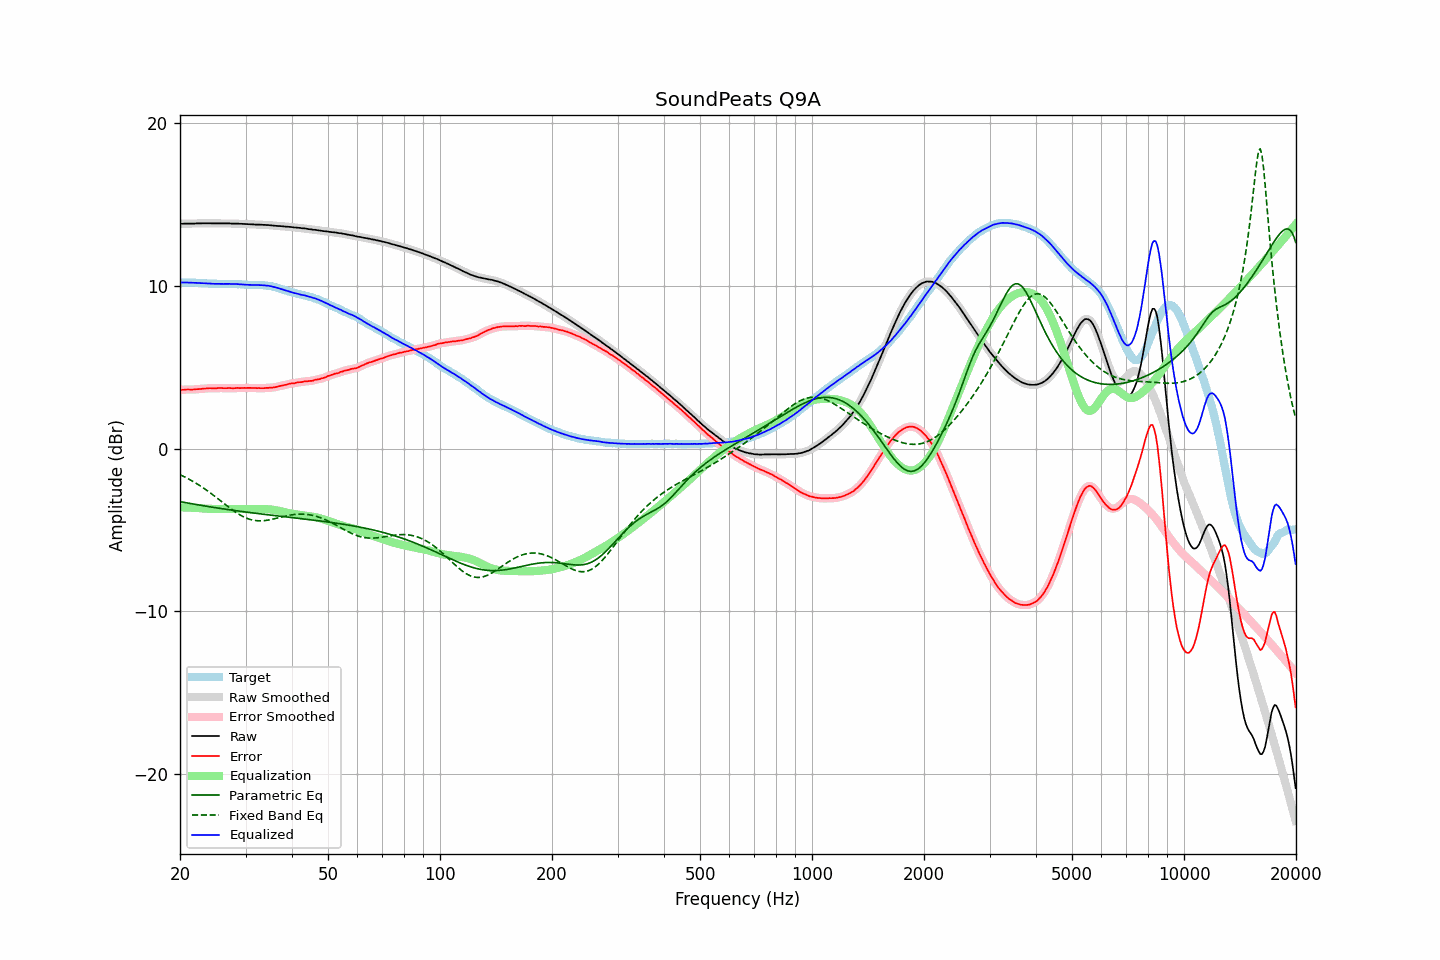

Data behind this chart, as committed beside it:
frequency, raw, error, smoothed, error_smoothed, equalization, parametric_eq, fixed_band_eq, equalized_raw, equalized_smoothed, target
20.00, 13.82, 3.61, 13.82, 3.60, -3.61, -3.26, -1.61, 10.21, 10.21, 10.22
20.20, 13.83, 3.62, 13.83, 3.61, -3.61, -3.28, -1.65, 10.22, 10.21, 10.22
20.40, 13.83, 3.62, 13.83, 3.62, -3.62, -3.30, -1.70, 10.21, 10.22, 10.22
20.61, 13.84, 3.62, 13.84, 3.63, -3.62, -3.32, -1.75, 10.22, 10.22, 10.22
20.81, 13.84, 3.64, 13.84, 3.63, -3.62, -3.34, -1.80, 10.22, 10.22, 10.21
21.02, 13.84, 3.64, 13.84, 3.63, -3.63, -3.35, -1.85, 10.21, 10.21, 10.21
21.23, 13.84, 3.64, 13.84, 3.63, -3.63, -3.37, -1.90, 10.21, 10.21, 10.21
21.44, 13.84, 3.63, 13.84, 3.63, -3.64, -3.39, -1.96, 10.21, 10.20, 10.22
21.66, 13.84, 3.63, 13.84, 3.63, -3.64, -3.41, -2.02, 10.20, 10.20, 10.21
21.87, 13.84, 3.64, 13.84, 3.64, -3.64, -3.42, -2.07, 10.20, 10.20, 10.21
22.09, 13.85, 3.66, 13.85, 3.65, -3.65, -3.44, -2.13, 10.20, 10.20, 10.20
22.31, 13.85, 3.66, 13.85, 3.66, -3.66, -3.46, -2.19, 10.20, 10.19, 10.20
22.54, 13.85, 3.66, 13.85, 3.66, -3.66, -3.47, -2.26, 10.19, 10.19, 10.19
22.76, 13.85, 3.67, 13.85, 3.67, -3.67, -3.49, -2.32, 10.18, 10.18, 10.19
22.99, 13.86, 3.69, 13.86, 3.68, -3.68, -3.51, -2.39, 10.18, 10.17, 10.18
23.22, 13.86, 3.70, 13.86, 3.69, -3.69, -3.52, -2.45, 10.17, 10.17, 10.17
23.45, 13.86, 3.70, 13.86, 3.70, -3.70, -3.54, -2.52, 10.16, 10.16, 10.17
23.69, 13.86, 3.70, 13.86, 3.71, -3.70, -3.56, -2.59, 10.16, 10.16, 10.16
23.92, 13.86, 3.72, 13.86, 3.71, -3.71, -3.57, -2.66, 10.16, 10.15, 10.15
24.16, 13.86, 3.71, 13.86, 3.71, -3.71, -3.59, -2.74, 10.15, 10.15, 10.15
24.40, 13.85, 3.71, 13.85, 3.71, -3.71, -3.60, -2.81, 10.14, 10.14, 10.15
24.65, 13.85, 3.71, 13.85, 3.71, -3.71, -3.62, -2.89, 10.14, 10.14, 10.15
24.89, 13.85, 3.71, 13.85, 3.71, -3.72, -3.64, -2.96, 10.14, 10.13, 10.15
25.14, 13.85, 3.72, 13.85, 3.72, -3.72, -3.65, -3.04, 10.14, 10.14, 10.14
25.39, 13.85, 3.73, 13.85, 3.72, -3.72, -3.67, -3.12, 10.13, 10.13, 10.13
25.65, 13.85, 3.73, 13.85, 3.73, -3.72, -3.68, -3.19, 10.13, 10.13, 10.13
25.91, 13.85, 3.73, 13.85, 3.72, -3.72, -3.70, -3.27, 10.13, 10.13, 10.13
26.16, 13.85, 3.72, 13.85, 3.72, -3.72, -3.71, -3.35, 10.13, 10.13, 10.14
26.43, 13.85, 3.72, 13.85, 3.72, -3.72, -3.73, -3.43, 10.13, 10.13, 10.14
26.69, 13.85, 3.72, 13.85, 3.72, -3.72, -3.74, -3.50, 10.13, 10.13, 10.14
26.96, 13.85, 3.72, 13.85, 3.72, -3.72, -3.75, -3.58, 10.13, 10.13, 10.13
27.23, 13.85, 3.73, 13.85, 3.72, -3.72, -3.77, -3.66, 10.13, 10.13, 10.13
27.50, 13.84, 3.72, 13.84, 3.72, -3.72, -3.78, -3.73, 10.12, 10.13, 10.13
27.77, 13.84, 3.71, 13.84, 3.71, -3.72, -3.80, -3.80, 10.12, 10.12, 10.14
28.05, 13.84, 3.72, 13.84, 3.72, -3.72, -3.81, -3.87, 10.12, 10.12, 10.13
28.33, 13.84, 3.73, 13.84, 3.72, -3.72, -3.82, -3.94, 10.12, 10.12, 10.12
28.62, 13.84, 3.73, 13.84, 3.73, -3.72, -3.84, -4.00, 10.12, 10.12, 10.11
28.90, 13.83, 3.72, 13.83, 3.72, -3.72, -3.85, -4.06, 10.11, 10.11, 10.12
29.19, 13.83, 3.73, 13.83, 3.73, -3.73, -3.86, -4.12, 10.10, 10.10, 10.11
29.48, 13.82, 3.73, 13.82, 3.72, -3.73, -3.88, -4.17, 10.09, 10.09, 10.10
29.78, 13.82, 3.73, 13.82, 3.73, -3.73, -3.89, -4.22, 10.09, 10.09, 10.09
30.08, 13.81, 3.73, 13.81, 3.73, -3.73, -3.90, -4.26, 10.08, 10.08, 10.09
30.38, 13.81, 3.73, 13.81, 3.73, -3.73, -3.92, -4.30, 10.08, 10.08, 10.08
30.68, 13.80, 3.74, 13.80, 3.73, -3.73, -3.93, -4.34, 10.07, 10.07, 10.07
30.99, 13.80, 3.74, 13.80, 3.73, -3.73, -3.94, -4.37, 10.07, 10.07, 10.07
31.30, 13.79, 3.73, 13.79, 3.73, -3.73, -3.96, -4.39, 10.06, 10.06, 10.07
31.61, 13.79, 3.73, 13.79, 3.72, -3.73, -3.97, -4.41, 10.06, 10.06, 10.07
31.93, 13.78, 3.73, 13.78, 3.72, -3.72, -3.98, -4.43, 10.06, 10.06, 10.06
32.24, 13.78, 3.72, 13.78, 3.72, -3.72, -3.99, -4.44, 10.06, 10.06, 10.07
32.57, 13.78, 3.72, 13.78, 3.72, -3.72, -4.00, -4.44, 10.06, 10.06, 10.06
32.89, 13.77, 3.72, 13.77, 3.72, -3.72, -4.02, -4.44, 10.05, 10.06, 10.06
33.22, 13.77, 3.72, 13.77, 3.72, -3.72, -4.03, -4.44, 10.05, 10.05, 10.06
33.55, 13.76, 3.72, 13.76, 3.72, -3.72, -4.04, -4.43, 10.04, 10.04, 10.05
33.89, 13.76, 3.73, 13.76, 3.72, -3.72, -4.05, -4.42, 10.04, 10.04, 10.04
34.23, 13.75, 3.74, 13.75, 3.73, -3.73, -4.06, -4.41, 10.02, 10.03, 10.02
34.57, 13.75, 3.74, 13.75, 3.74, -3.73, -4.08, -4.39, 10.02, 10.01, 10.02
34.92, 13.74, 3.74, 13.74, 3.74, -3.74, -4.09, -4.37, 10.00, 10.00, 10.00
35.27, 13.73, 3.75, 13.73, 3.75, -3.75, -4.10, -4.35, 9.98, 9.98, 9.99
35.62, 13.72, 3.76, 13.72, 3.76, -3.77, -4.11, -4.33, 9.95, 9.95, 9.96
35.97, 13.71, 3.78, 13.71, 3.78, -3.78, -4.12, -4.31, 9.93, 9.93, 9.94
... 635 more rows
